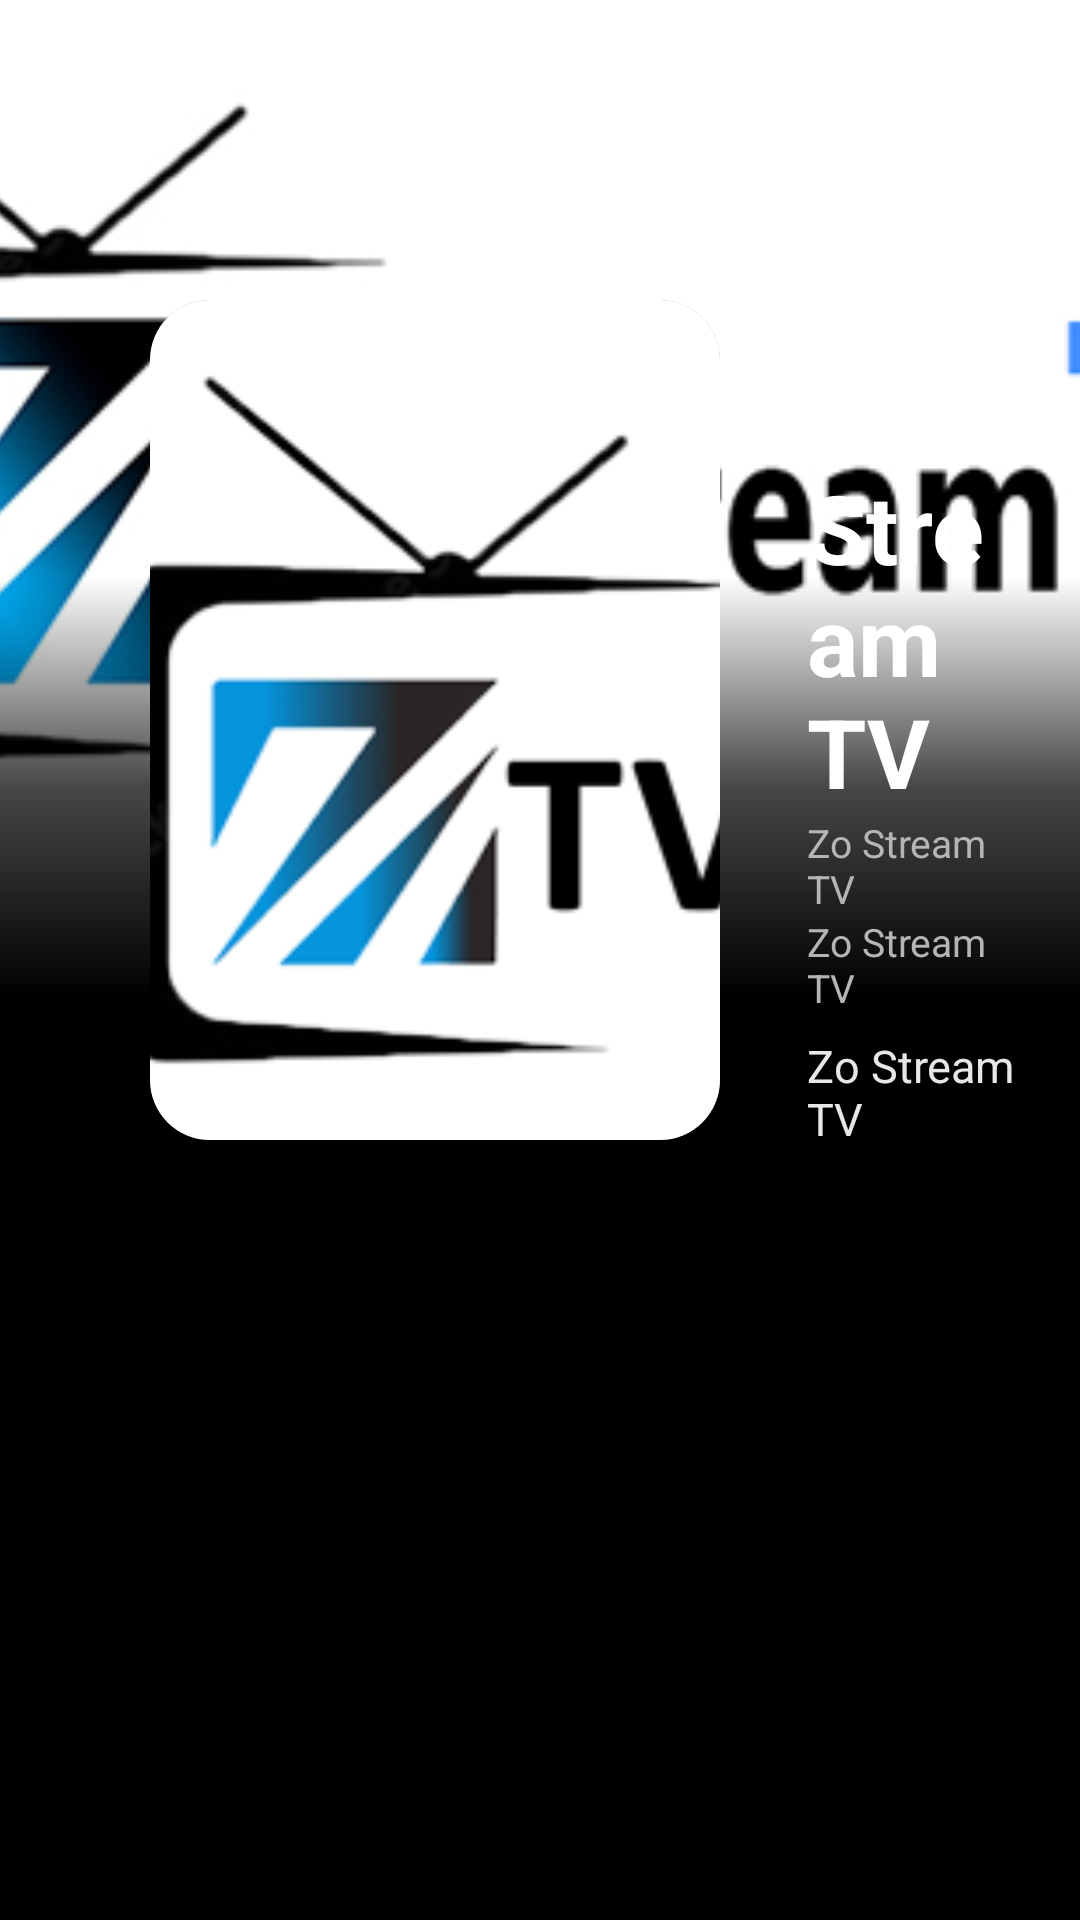

Android layout source for this screen:
<!-- AndroidManifest.xml: application theme Theme.ZoStreamTv -->
<!-- res/layout/activity_details.xml -->
<?xml version="1.0" encoding="utf-8"?>
<androidx.constraintlayout.widget.ConstraintLayout xmlns:android="http://schemas.android.com/apk/res/android"
    xmlns:app="http://schemas.android.com/apk/res-auto"
    xmlns:tools="http://schemas.android.com/tools"
    android:id="@+id/main"
    android:background="@color/black"
    android:layout_width="match_parent"
    android:layout_height="match_parent"
    tools:context=".ui.screens.DetailsActivity">

    <androidx.constraintlayout.widget.Guideline
        android:id="@+id/guideline6"
        android:layout_width="match_parent"
        android:layout_height="match_parent"
        android:orientation="horizontal"
        app:layout_constraintGuide_percent="0.30" />

    <androidx.constraintlayout.widget.Guideline
        android:id="@+id/guideline5"
        android:layout_width="match_parent"
        android:layout_height="match_parent"
        android:orientation="horizontal"
        app:layout_constraintGuide_percent="0.52" />

    <ImageView
        android:id="@+id/imageView"
        android:layout_width="match_parent"
        android:layout_height="0dp"
        android:src="@mipmap/banner"
        android:scaleType="centerCrop"
        app:layout_constraintBottom_toTopOf="@+id/guideline5"
        app:layout_constraintEnd_toEndOf="parent"
        app:layout_constraintStart_toStartOf="parent"
        app:layout_constraintTop_toTopOf="parent" />

    <LinearLayout
        android:layout_width="0dp"
        android:layout_height="0dp"
        android:background="@drawable/gradient_bg"
        app:layout_constraintBottom_toTopOf="@+id/guideline5"
        app:layout_constraintEnd_toEndOf="parent"
        app:layout_constraintStart_toStartOf="parent"
        app:layout_constraintTop_toTopOf="@+id/guideline6" />

    <androidx.core.widget.NestedScrollView
        android:layout_width="match_parent"
        android:layout_height="match_parent"
        app:layout_constraintBottom_toBottomOf="parent"
        app:layout_constraintEnd_toEndOf="parent"
        app:layout_constraintStart_toStartOf="parent"
        app:layout_constraintTop_toTopOf="parent">

        <include layout="@layout/details_item" />

    </androidx.core.widget.NestedScrollView>

</androidx.constraintlayout.widget.ConstraintLayout>
<!-- res/layout/details_item.xml (included above) -->
<?xml version="1.0" encoding="utf-8"?>
<androidx.constraintlayout.widget.ConstraintLayout xmlns:android="http://schemas.android.com/apk/res/android"
    xmlns:app="http://schemas.android.com/apk/res-auto"
    android:layout_width="match_parent"
    android:layout_height="match_parent">

    <LinearLayout
        android:id="@+id/linearLayout"
        android:layout_width="match_parent"
        android:layout_height="100dp"
        android:orientation="horizontal"
        app:layout_constraintEnd_toEndOf="parent"
        app:layout_constraintStart_toStartOf="parent"
        app:layout_constraintTop_toTopOf="parent" />

    <androidx.cardview.widget.CardView
        android:id="@+id/linearLayout2"
        android:layout_width="190dp"
        android:layout_height="280dp"
        app:cardCornerRadius="20dp"
        app:cardElevation="0dp"
        android:layout_marginStart="50dp"
        app:layout_constraintStart_toStartOf="parent"
        app:layout_constraintTop_toBottomOf="@+id/linearLayout">

        <ImageView
            android:id="@+id/detailsPoster"
            android:layout_width="match_parent"
            android:layout_height="match_parent"
            android:scaleType="centerCrop"
            android:background="@drawable/rounded_corner"
            android:src="@mipmap/icon" />
    </androidx.cardview.widget.CardView>

    <LinearLayout
        android:layout_width="0dp"
        android:layout_height="wrap_content"
        app:layout_constraintEnd_toEndOf="parent"
        android:layout_marginStart="29dp"
        android:layout_marginEnd="17dp"
        android:layout_marginTop="17dp"
        android:orientation="vertical"
        app:layout_constraintStart_toEndOf="@+id/linearLayout2"
        app:layout_constraintTop_toTopOf="@+id/linearLayout2">

        <TextView
            android:id="@+id/detailsTitle"
            android:layout_width="wrap_content"
            android:layout_height="wrap_content"
            android:text="@string/app_name"
            android:textSize="32sp"
            android:textStyle="bold"
            android:textColor="#FFFFFF" />

        <TextView
            android:id="@+id/detailsGenre"
            android:layout_width="wrap_content"
            android:layout_height="wrap_content"
            android:text="@string/app_name"
            android:textSize="13sp"
            android:textColor="#B6B4B4" />

        <TextView
            android:id="@+id/detailsSubtitle"
            android:layout_width="wrap_content"
            android:layout_height="wrap_content"
            android:text="@string/app_name"
            android:textSize="13sp"
            android:textColor="#B6B4B4" />

        <TextView
            android:id="@+id/detailsDesc"
            android:layout_width="wrap_content"
            android:layout_height="wrap_content"
            android:text="@string/app_name"
            android:textSize="15sp"
            android:maxLines="3"
            android:ellipsize="end"
            android:layout_marginTop="7dp"
            android:textColor="#E9E6E6" />

        <LinearLayout
            android:layout_width="match_parent"
            android:layout_height="wrap_content"
            android:layout_marginTop="20dp"
            android:layout_marginStart="30dp"
            android:layout_marginEnd="30dp"
            android:weightSum="2">

            <LinearLayout
                android:layout_width="0dp"
                android:layout_height="35dp"
                android:focusableInTouchMode="true"
                android:focusable="true"
                android:focusedByDefault="true"
                android:background="@drawable/details_selector"
                android:layout_marginEnd="15dp"
                android:layout_weight="1">

                <TextView
                    android:layout_width="match_parent"
                    android:layout_height="match_parent"
                    android:gravity="center"
                    android:textColor="#FFFFFF"
                    android:textSize="15sp"
                    android:text="Watch Now"/>

            </LinearLayout>

            <LinearLayout
                android:layout_width="0dp"
                android:layout_height="35dp"
                android:focusableInTouchMode="true"
                android:focusable="true"
                android:background="@drawable/details_selector"
                android:layout_weight="1">

                <TextView
                    android:layout_width="match_parent"
                    android:layout_height="match_parent"
                    android:gravity="center"
                    android:textColor="#FFFFFF"
                    android:textSize="15sp"
                    android:text="@string/app_name"/>

            </LinearLayout>

        </LinearLayout>

        
        <androidx.recyclerview.widget.RecyclerView
            android:id="@+id/recyclerSeasons"
            android:layout_width="match_parent"
            android:layout_height="60dp"
            android:layout_marginTop="20dp"
            android:focusable="true"
            android:focusableInTouchMode="true"/>

        
        <androidx.recyclerview.widget.RecyclerView
            android:id="@+id/recyclerEpisodes"
            android:layout_width="match_parent"
            android:layout_height="220dp"
            android:layout_marginTop="20dp"
            android:focusable="true"
            android:focusableInTouchMode="true"/>

    </LinearLayout>

</androidx.constraintlayout.widget.ConstraintLayout>
<!-- resources referenced by this layout -->
<resources>
  <color name="black">#000000</color>
  <!-- drawable details_selector (drawable) -->
  <?xml version="1.0" encoding="utf-8"?>
  <selector xmlns:android="http://schemas.android.com/apk/res/android">
  
      
      <item android:state_focused="true">
          <shape android:shape="rectangle">
              <stroke
                  android:color="#AEC7FD"
                  android:width="2dp"/>
  
              <corners
                  android:radius="20dp"/>
  
              <solid
                  android:color="#4197FF"/>
          </shape>
      </item>
  
      
      <item>
          <shape android:shape="rectangle">
              <stroke
                  android:color="#6BD1D1D1"
                  android:width="2dp"/>
  
              <solid android:color="#0C6B6B6B"/>
              <corners android:radius="20dp"/>
          </shape>
      </item>
  
  </selector>
  <!-- drawable gradient_bg (drawable) -->
  <?xml version="1.0" encoding="utf-8"?>
  <shape xmlns:android="http://schemas.android.com/apk/res/android">
  
      <gradient
          android:startColor="#000000"
          android:centerColor="#B8000000"
          android:endColor="#00FFFFFF"
          android:angle="90"/>
  
  </shape>
  <!-- mipmap banner: png bitmap (drawable, 16306 bytes) -->
  <!-- mipmap icon: png bitmap (drawable, 21223 bytes) -->
  <string name="app_name">Zo Stream TV</string>
  <style name="Theme.ZoStreamTv" parent="">
          <item name="android:windowNoTitle">true</item>
      </style>
</resources>
